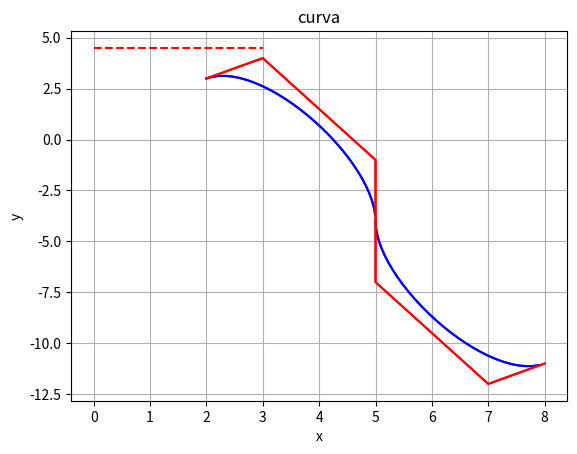

This figure's Python source:
#efeito da variação do peso p=3

import matplotlib.pyplot as plt
import numpy as np
import math

# Dados da curva de Bézier
# pontos de controle e grau.

p = 3

Pp = []

Px = []
Py = []
Pz = []
Pw = []

Pk = []
Pl = []
Pm = []
Pn = []

Px.append(2)
Px.append(3)
Px.append(5)
Px.append(5)

Py.append(3)
Py.append(4)
Py.append(-1)
Py.append(-4)

Pz.append(2)
Pz.append(3)
Pz.append(5)
Pz.append(5)

Pw.append(3)
Pw.append(4)
Pw.append(-1)
Pw.append(-4)

Pk.append(5)
Pk.append(5)
Pk.append(7)
Pk.append(8)

Pl.append(-4)
Pl.append(-7)
Pl.append(-12)
Pl.append(-11)

Pm.append(5)
Pm.append(5)
Pm.append(7)
Pm.append(8)

Pn.append(-4)
Pn.append(-7)
Pn.append(-12)
Pn.append(-11)
    
P1x = 2
P1y = 3
P1z = 1
P1w = 3
P1k = 5
P1l = -4
P1m = 5
P1n = -4

P2x = 3
P2y = 4
P2z = 3
P2w = 4
P2k = 5
P2l = -7
P2m = 5
P2n = -7

P3x = 5
P3y = -1
P3z = 3
P3w = 6
P3k = 5
P3l = -12
P3m = 5
P3n = -12

P4x = 5
P4y = -4
P4z = 4
P4w = 6
P4k = 8
P4l = -11
P4m = 8
P4n = -11  

#aplicando o peso
Pp.append(4.5)
Pp.append(4.5)
Pp.append(4.5)
Pp.append(4.5)

ti = 0
tf = 1

numpnt = 30
numseg = numpnt-1
delta = (tf - ti) / numseg

x = [ ]
y = [ ]
z = [ ]
w = [ ]
k = [ ]
l = [ ]
m = [ ]
n = [ ]

print("  d = ", delta)

basfunc = [0, 0, 0, 0]

for i in range(1,numpnt):
      t = ti + (i-1) * delta

      basfunc[0] = (1-t)**3
      basfunc[1] = 3*(1-t)**2*t
      basfunc[2] = 3*(1-t)*t**2
      basfunc[3] = t**3

      #efeito da variação do peso
      W = basfunc[0] * Pp[0] + basfunc[1] * Pp[1] + basfunc[2] * Pp[2] + basfunc[3] * Pp[3]

      #base racional
      basfunc[0] = basfunc[0] * Pp[0] / W
      basfunc[1] = basfunc[1] * Pp[1] / W
      basfunc[2] = basfunc[2] * Pp[2] / W
      basfunc[3] = basfunc[3] * Pp[3] / W

      #currX = EvalBez(Px,p,t);     
      #currY = EvalBez(Py,p,t);
      currX = Px[0] * basfunc[0] + Px[1] * basfunc[1] + Px[2] * basfunc[2] + Px[3] * basfunc[3] 
      currY = Py[0] * basfunc[0] + Py[1] * basfunc[1] + Py[2] * basfunc[2] + Py[3] * basfunc[3] 
      currZ = Pz[0] * basfunc[0] + Pz[1] * basfunc[1] + Pz[2] * basfunc[2] + Pz[3] * basfunc[3] 
      currW = Pw[0] * basfunc[0] + Pw[1] * basfunc[1] + Pw[2] * basfunc[2] + Pw[3] * basfunc[3]

      currK = Pk[0] * basfunc[0] + Pk[1] * basfunc[1] + Pk[2] * basfunc[2] + Pk[3] * basfunc[3] 
      currL = Pl[0] * basfunc[0] + Pl[1] * basfunc[1] + Pl[2] * basfunc[2] + Pl[3] * basfunc[3] 
      currM = Pm[0] * basfunc[0] + Pm[1] * basfunc[1] + Pm[2] * basfunc[2] + Pm[3] * basfunc[3] 
      currN = Pn[0] * basfunc[0] + Pn[1] * basfunc[1] + Pn[2] * basfunc[2] + Pn[3] * basfunc[3]
      
      #distancia da curva calculada
      soma = 0        
      soma = soma - currX*currY

      #imprimindo os resultados 
      print("peso = ", W)
      print(" X = ", currX)  
      print(" Y = ", currY)
      print(" dist = ", soma)
      
      x.append(currX)
      y.append(currY)
      z.append(currZ)
      w.append(currW)
      k.append(currK)
      l.append(currL)
      m.append(currM)
      n.append(currN)
      
      #vetor de base
      bvec = []

      for i in range(0,p+1):
           
           #função de base
           baseFunc =  (math.factorial(p)/(math.factorial(i)*math.factorial(p-i)))*(1-t)**(p-i)*t**i

           bvec.append(baseFunc)

           # escaneando as funções de base em relação às funções vetoriais
           print("baseFunc = ", baseFunc)       
       
#plotando as curvas
plt.plot(x, y, z, w, k, l, m, n, color = 'blue')
plt.plot(Px, Py, Pz, Pw, Pk, Pl, Pm, Pn, Pp, "--", color = 'red')
plt.title("curva")
plt.xlabel("x")
plt.ylabel("y")

#apresentando o gráfico
plt.grid()
plt.show()
